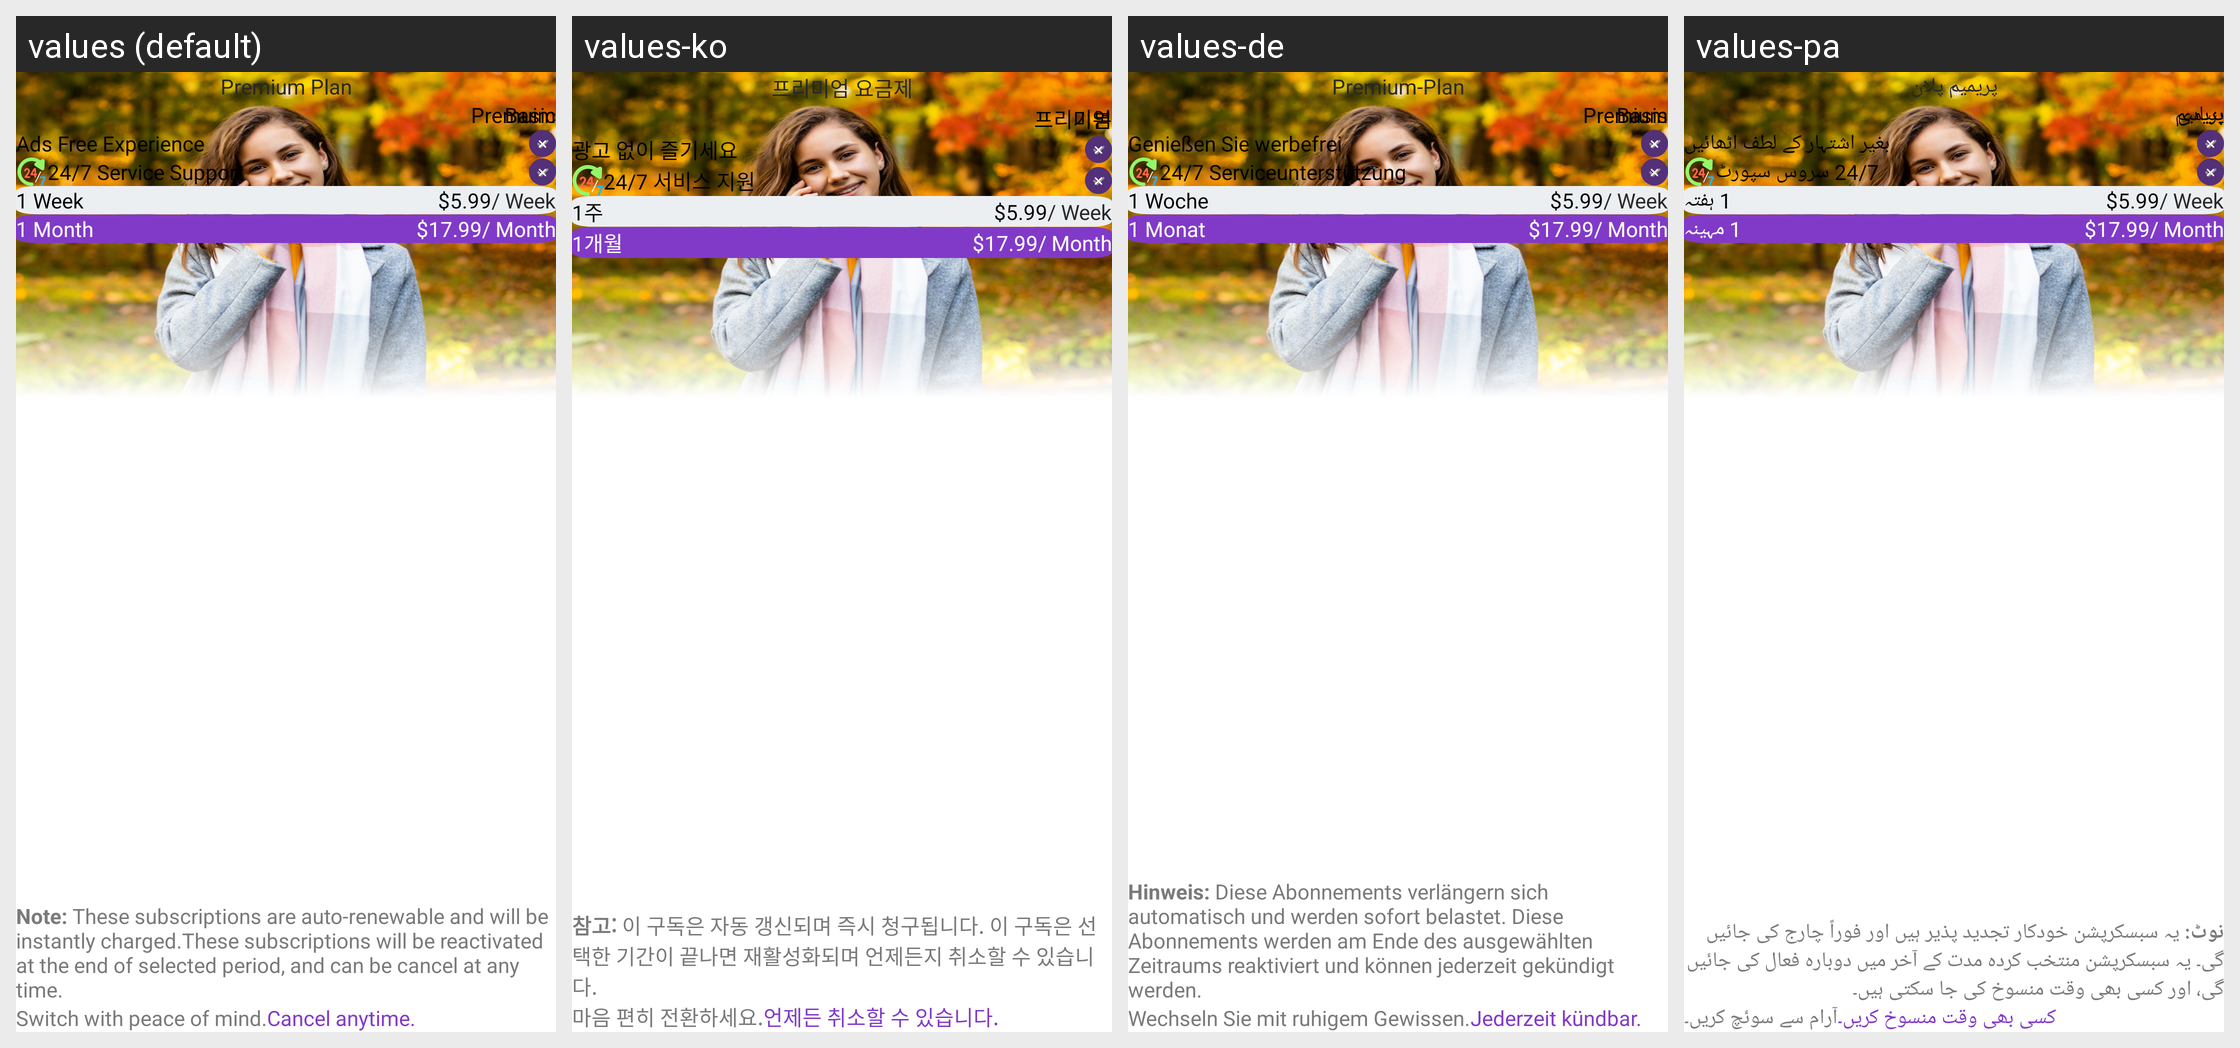

The Android screen above is rendered under several locales of the same app. Produce the string resources it draws, with the default and per-locale values.
Android screen res/layout/activity_in_app_purchases.xml rendered under 4 locales, left to right: values (default), values-ko, values-de, values-pa. Device: Nexus 5 (rendered at 1080×1920; each locale shown at half size, 540×960, under a caption strip naming it); theme Theme.BaseApp.
Other locales in the repository, not shown: values-ar, values-es, values-fa, values-fr, values-hi, values-it, values-pt.
Strings drawn on this screen, with the default value and each locale's value (text and hints the layout hard-codes, and strings that could not be matched under every locale, appear in the picture but are not listed):

premium_plan
  values: Premium Plan
  values-ko: 프리미엄 요금제
  values-de: Premium-Plan
  values-pa: پریمیم پلان

premuim
  values: Premuim
  values-ko: 프리미엄
  values-de: Premium
  values-pa: پریمیم

basic
  values: Basic
  values-ko: 기본
  values-de: Basis
  values-pa: بنیادی

enjoy_ads_free
  values: Ads Free Experience
  values-ko: 광고 없이 즐기세요
  values-de: Genießen Sie werbefrei
  values-pa: بغیر اشتہار کے لطف اٹھائیں

_24_7_service_support
  values: 24/7 Service Support
  values-ko: 24/7 서비스 지원
  values-de: 24/7 Serviceunterstützung
  values-pa: 24/7 سروس سپورٹ

_1_week
  values: 1 Week
  values-ko: 1주
  values-de: 1 Woche
  values-pa: 1 ہفتہ

_1_month
  values: 1 Month
  values-ko: 1개월
  values-de: 1 Monat
  values-pa: 1 مہینہ

cancel_notice
  values: Note: These subscriptions are auto-renewable and will be instantly charged.These subscriptions will be reactivated at the end of selected period, and can be cancel at any time.
  values-ko: 참고: 이 구독은 자동 갱신되며 즉시 청구됩니다. 이 구독은 선택한 기간이 끝나면 재활성화되며 언제든지 취소할 수 있습니다.
  values-de: Hinweis: Diese Abonnements verlängern sich automatisch und werden sofort belastet. Diese Abonnements werden am Ende des ausgewählten Zeitraums reaktiviert und können jederzeit gekündigt werden.
  values-pa: نوٹ: یہ سبسکرپشن خودکار تجدید پذیر ہیں اور فوراً چارج کی جائیں گی۔ یہ سبسکرپشن منتخب کردہ مدت کے آخر میں دوبارہ فعال کی جائیں گی، اور کسی بھی وقت منسوخ کی جا سکتی ہیں۔

switch_with_peace_of_mind
  values: Switch with peace of mind.
  values-ko: 마음 편히 전환하세요.
  values-de: Wechseln Sie mit ruhigem Gewissen.
  values-pa: آرام سے سوئچ کریں۔

cancel_any
  values: Cancel anytime.
  values-ko: 언제든 취소할 수 있습니다.
  values-de: Jederzeit kündbar.
  values-pa: کسی بھی وقت منسوخ کریں۔
